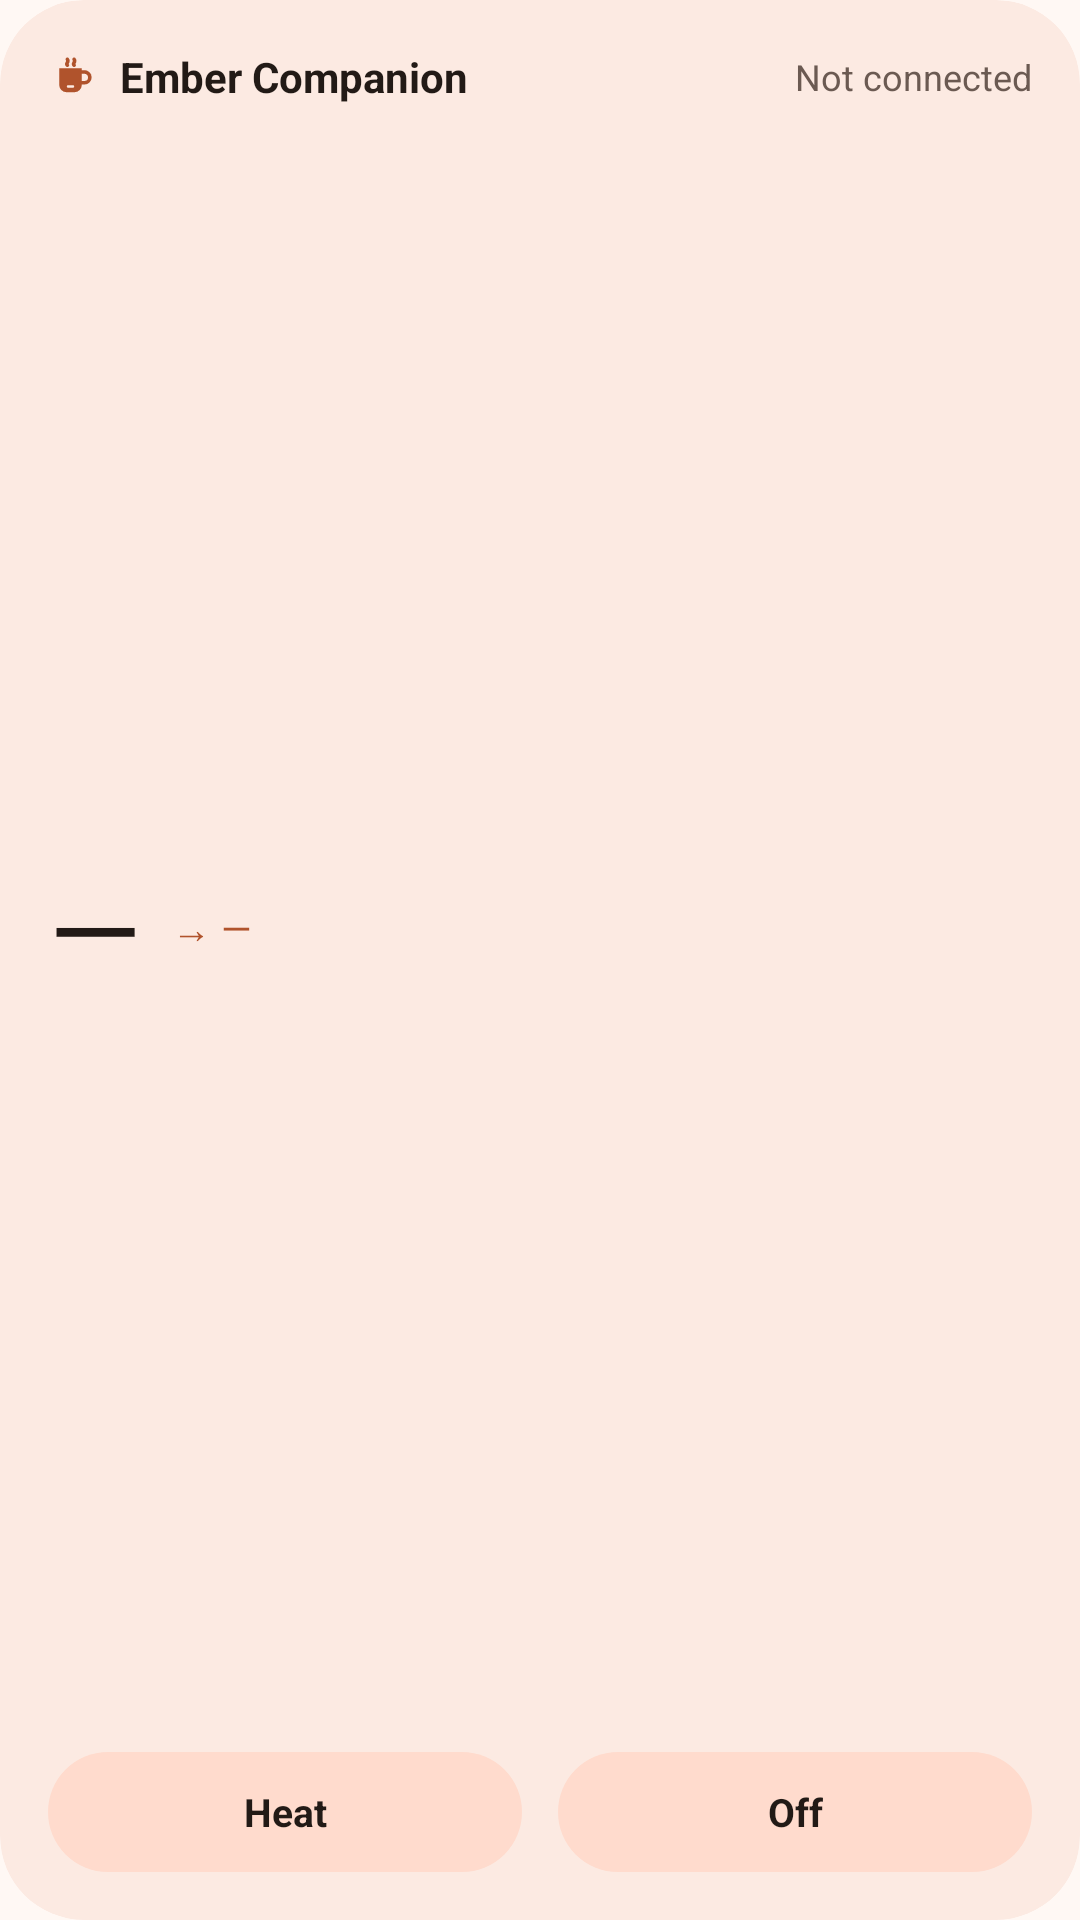

This screen was rendered from an Android layout file. Write that file and the resources it references.
<!-- AndroidManifest.xml: application theme Theme.EmberCompanion -->
<!-- res/layout/widget_ember.xml -->
<?xml version="1.0" encoding="utf-8"?>
<LinearLayout xmlns:android="http://schemas.android.com/apk/res/android"
    android:id="@+id/widgetRoot"
    android:layout_width="match_parent"
    android:layout_height="match_parent"
    android:background="@drawable/widget_background"
    android:clipToOutline="true"
    android:orientation="vertical"
    android:padding="16dp">

    <LinearLayout
        android:layout_width="match_parent"
        android:layout_height="wrap_content"
        android:gravity="center_vertical"
        android:orientation="horizontal">

        <ImageView
            android:layout_width="18dp"
            android:layout_height="18dp"
            android:contentDescription="@null"
            android:src="@drawable/ic_mug_notification"
            android:tint="@color/ember_widget_accent" />

        <TextView
            android:id="@+id/widgetMugName"
            android:layout_width="0dp"
            android:layout_height="wrap_content"
            android:layout_marginStart="6dp"
            android:layout_weight="1"
            android:ellipsize="end"
            android:maxLines="1"
            android:text="@string/app_name"
            android:textColor="@color/ember_widget_ink"
            android:textSize="14sp"
            android:textStyle="bold" />

        <TextView
            android:id="@+id/widgetStatus"
            android:layout_width="wrap_content"
            android:layout_height="wrap_content"
            android:layout_marginStart="8dp"
            android:maxLines="1"
            android:text="@string/widget_not_connected"
            android:textColor="@color/ember_widget_muted"
            android:textSize="12sp" />
    </LinearLayout>

    <LinearLayout
        android:layout_width="match_parent"
        android:layout_height="0dp"
        android:layout_weight="1"
        android:gravity="center_vertical"
        android:orientation="horizontal">

        <TextView
            android:id="@+id/widgetCurrentTemperature"
            android:layout_width="wrap_content"
            android:layout_height="wrap_content"
            android:text="@string/not_available"
            android:textColor="@color/ember_widget_ink"
            android:textSize="40sp" />

        <TextView
            android:id="@+id/widgetTarget"
            android:layout_width="wrap_content"
            android:layout_height="wrap_content"
            android:layout_marginStart="10dp"
            android:maxLines="1"
            android:text="@string/widget_target_unknown"
            android:textColor="@color/ember_widget_accent"
            android:textSize="13sp" />
    </LinearLayout>

    <LinearLayout
        android:id="@+id/widgetActions"
        android:layout_width="match_parent"
        android:layout_height="wrap_content"
        android:orientation="horizontal">

        <TextView
            android:id="@+id/widgetPreset"
            android:layout_width="0dp"
            android:layout_height="40dp"
            android:layout_marginEnd="6dp"
            android:layout_weight="1"
            android:background="@drawable/widget_button_background"
            android:gravity="center"
            android:maxLines="1"
            android:text="@string/widget_preset"
            android:textColor="@color/ember_widget_ink"
            android:textSize="13sp"
            android:textStyle="bold" />

        <TextView
            android:id="@+id/widgetHeaterOff"
            android:layout_width="0dp"
            android:layout_height="40dp"
            android:layout_marginStart="6dp"
            android:layout_weight="1"
            android:background="@drawable/widget_button_background"
            android:gravity="center"
            android:maxLines="1"
            android:text="@string/widget_off"
            android:textColor="@color/ember_widget_ink"
            android:textSize="13sp"
            android:textStyle="bold" />
    </LinearLayout>
</LinearLayout>
<!-- resources referenced by this layout -->
<resources>
  <color name="ember_widget_accent">#B0532C</color>
  <color name="ember_widget_ink">#221A16</color>
  <color name="ember_widget_muted">#6B5A52</color>
  <!-- drawable ic_mug_notification (drawable) -->
  <?xml version="1.0" encoding="utf-8"?>
  <vector xmlns:android="http://schemas.android.com/apk/res/android"
      android:width="24dp"
      android:height="24dp"
      android:viewportWidth="24"
      android:viewportHeight="24">
      <path
          android:fillColor="#00000000"
          android:pathData="M8.6,7.2c-0.9,-0.8 0.9,-1.4 0,-2.6M11.6,7.2c-0.9,-0.8 0.9,-1.4 0,-2.6M15,10.2h1.2a2.4,2.4 0,0 1,0 4.8H15"
          android:strokeColor="#FFFFFFFF"
          android:strokeLineCap="round"
          android:strokeWidth="1.6" />
      <path
          android:fillColor="#FFFFFFFF"
          android:fillType="evenOdd"
          android:pathData="M5,8.6h10v7.4a3.2,3.2 0,0 1,-3.2 3.2h-3.6a3.2,3.2 0,0 1,-3.2 -3.2zM8.9,16.1h2.2a0.55,0.55 0,0 1,0 1.1h-2.2a0.55,0.55 0,0 1,0 -1.1z" />
  </vector>
  <!-- drawable widget_background (drawable) -->
  <?xml version="1.0" encoding="utf-8"?>
  <shape xmlns:android="http://schemas.android.com/apk/res/android"
      android:shape="rectangle">
      <solid android:color="@color/ember_widget_surface" />
      <corners android:radius="@android:dimen/system_app_widget_background_radius" />
  </shape>
  <!-- drawable widget_button_background (drawable) -->
  <?xml version="1.0" encoding="utf-8"?>
  <shape xmlns:android="http://schemas.android.com/apk/res/android"
      android:shape="rectangle">
      <solid android:color="@color/ember_widget_button" />
      <corners android:radius="20dp" />
  </shape>
  <string name="app_name">Ember Companion</string>
  <string name="not_available">—</string>
  <string name="widget_not_connected">Not connected</string>
  <string name="widget_off">Off</string>
  <string name="widget_preset">Heat</string>
  <string name="widget_target_unknown">→ —</string>
  <style name="Theme.EmberCompanion" parent="android:Theme.Material.Light.NoActionBar">
          <item name="android:windowBackground">@color/ember_background</item>
          <item name="android:windowSplashScreenBackground">@color/ember_background</item>
          <item name="android:windowSplashScreenAnimatedIcon">@drawable/ic_launcher_foreground</item>
          <item name="android:windowSplashScreenIconBackgroundColor">@color/ember_icon_background</item>
      </style>
  <color name="ember_widget_surface">#FFFCEAE2</color>
  <color name="ember_widget_button">#FFFFDBCD</color>
  <color name="ember_background">#FFF8F4</color>
  <color name="ember_icon_background">#FF2E1810</color>
</resources>
